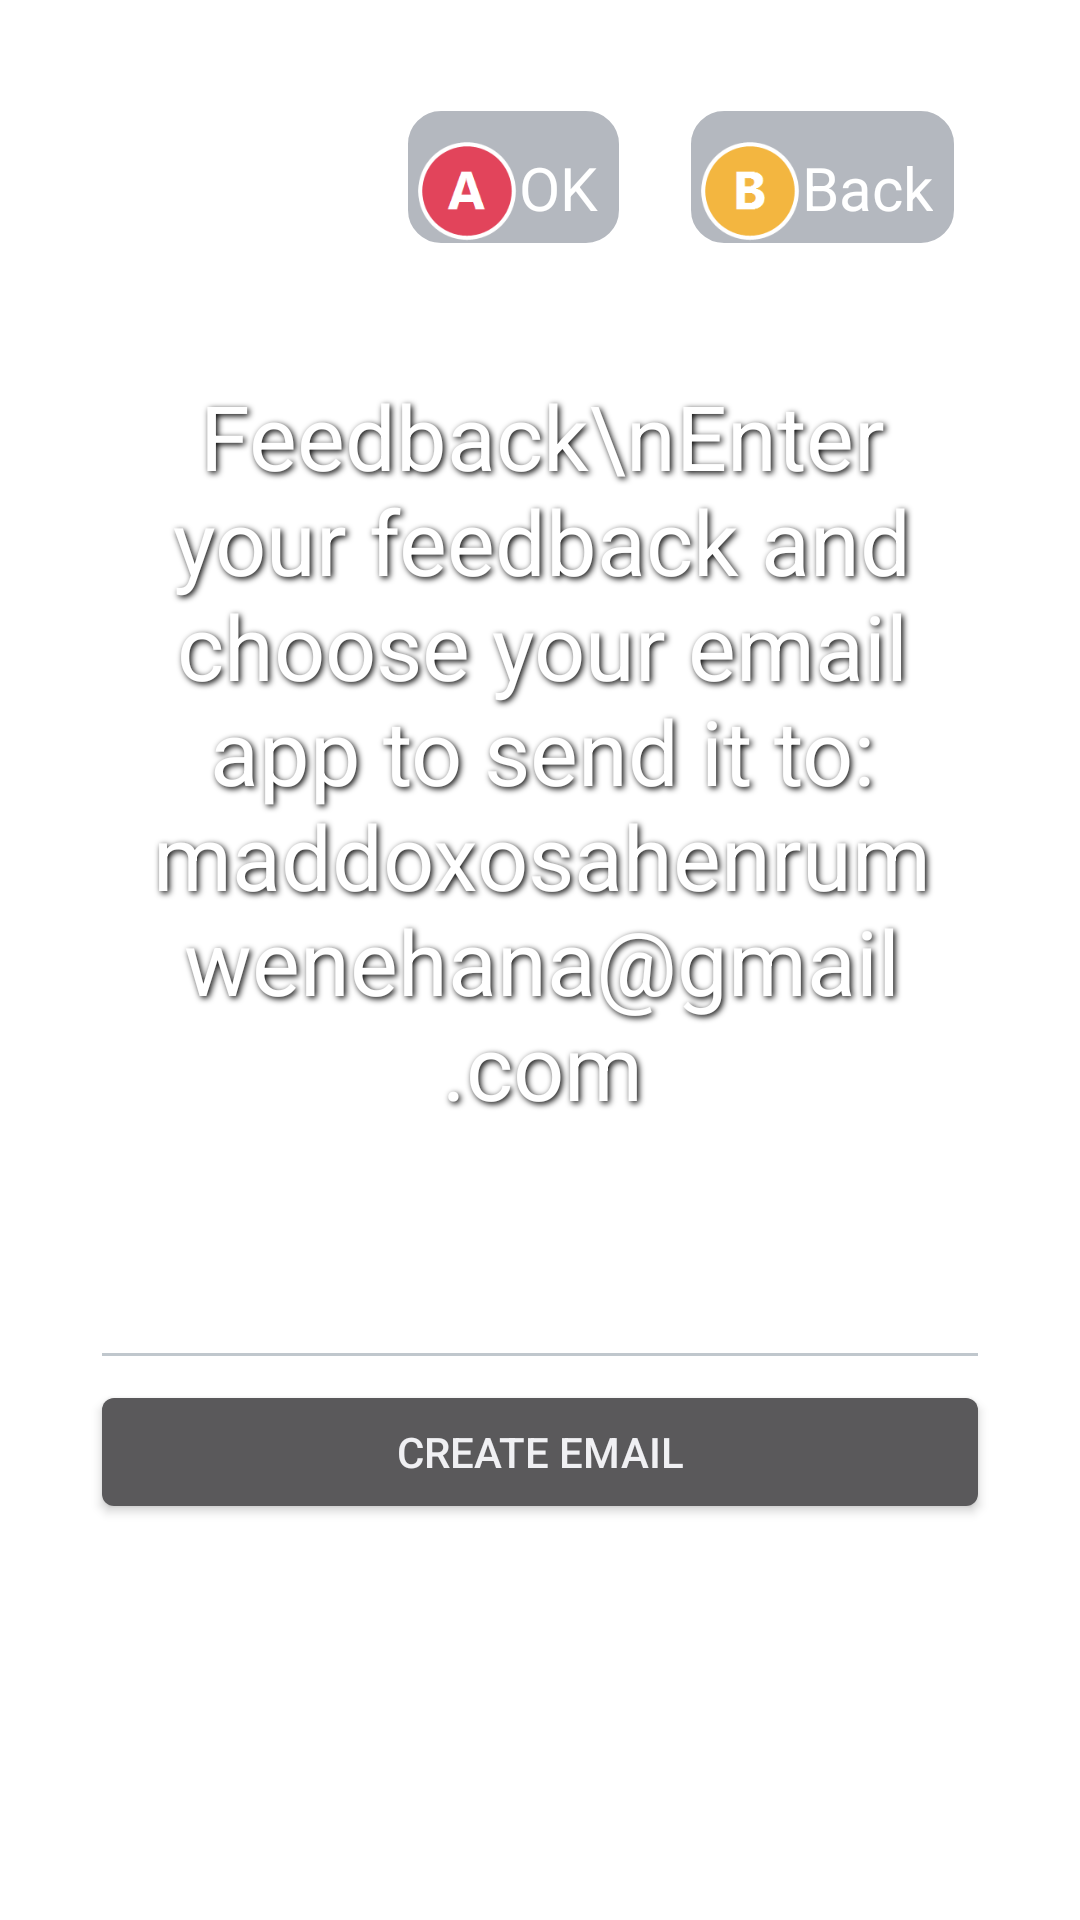

Layout XML and referenced resources for this Android screen:
<!-- AndroidManifest.xml: activity theme WallpapaerStyle -->
<!-- res/layout/feedback.xml -->
<?xml version="1.0" encoding="utf-8"?>
<LinearLayout android:orientation="vertical" android:id="@id/layout_background" android:layout_width="match_parent" android:layout_height="match_parent"
  xmlns:android="http://schemas.android.com/apk/res/android">
    <LinearLayout android:orientation="vertical" android:id="@id/main_container_of_scrollview" android:layout_width="match_parent" android:layout_height="wrap_content" android:layout_margin="25.0dp">
        <RelativeLayout android:orientation="horizontal" android:layout_width="match_parent" android:layout_height="wrap_content">
            <ImageView android:id="@id/logo" android:layout_width="wrap_content" android:layout_height="80.0dp" android:layout_margin="10.0dp" android:layout_marginRight="40.0dp" android:src="@drawable/logo_default_old" android:scaleType="fitStart" android:adjustViewBounds="true" />
            <LinearLayout android:layout_gravity="bottom" android:orientation="horizontal" android:layout_width="wrap_content" android:layout_height="wrap_content" android:layout_margin="10.0dp" android:layout_alignParentRight="true">
                <LinearLayout android:orientation="horizontal" android:background="@drawable/top_action_button" android:layout_width="wrap_content" android:layout_height="48.0dp" android:layout_marginRight="20.0dp">
                    <ImageView android:layout_gravity="bottom" android:layout_width="35.0dp" android:layout_height="35.0dp" android:src="@drawable/btn_ouya_a" android:scaleType="fitCenter" android:adjustViewBounds="true" />
                    <TextView android:textSize="20.0sp" android:textColor="#fff" android:gravity="bottom" android:layout_width="wrap_content" android:layout_height="match_parent" android:layout_marginRight="5.0dp" android:layout_marginBottom="5.0dp" android:text="OK" />
                </LinearLayout>
                <LinearLayout android:orientation="horizontal" android:id="@id/start_goto_settings" android:background="@drawable/top_action_button" android:layout_width="wrap_content" android:layout_height="48.0dp" android:layout_marginRight="5.0dp">
                    <ImageView android:layout_gravity="bottom" android:layout_width="35.0dp" android:layout_height="35.0dp" android:src="@drawable/btn_ouya_b" android:scaleType="fitCenter" android:adjustViewBounds="true" />
                    <TextView android:textSize="20.0sp" android:textColor="#fff" android:gravity="bottom" android:layout_width="wrap_content" android:layout_height="match_parent" android:layout_marginRight="5.0dp" android:layout_marginBottom="5.0dp" android:text="Back" />
                </LinearLayout>
            </LinearLayout>
        </RelativeLayout>
        <LinearLayout android:orientation="horizontal" android:id="@id/settings_container" android:layout_width="match_parent" android:layout_height="match_parent" android:layout_marginLeft="5.0dp" android:layout_marginRight="5.0dp">
            <LinearLayout android:orientation="vertical" android:layout_width="0.0dp" android:layout_height="match_parent" android:layout_weight="1.0">
                <TextView android:textSize="30.0sp" android:gravity="center_horizontal" android:layout_width="match_parent" android:layout_height="wrap_content" android:text="Feedback\nEnter your feedback and choose your email app to send it to: maddoxosahenrumwenehana@gmail.com" style="@style/ShadowText" />
                <EditText android:id="@id/feedback_ed" android:layout_width="match_parent" android:layout_height="wrap_content" android:lines="3" />
                <Button android:id="@id/feedback_send_btn" android:layout_width="match_parent" android:layout_height="wrap_content" android:text="Create email" />
            </LinearLayout>
        </LinearLayout>
    </LinearLayout>
</LinearLayout>
<!-- resources referenced by this layout -->
<resources>
  <!-- drawable btn_ouya_a: png bitmap (drawable, 2955 bytes) -->
  <!-- drawable btn_ouya_b: png bitmap (drawable, 2873 bytes) -->
  <!-- drawable top_action_button (drawable) -->
  <?xml version="1.0" encoding="utf-8"?>
  <shape xmlns:android="http://schemas.android.com/apk/res/android" android:shape="rectangle">
      <corners android:radius="12dp" />
      <solid android:color="#55202a40" />
      <stroke android:width="2dp" android:color="#ffffffff" />
      <padding android:left="4dp" android:top="2dp" android:right="4dp" android:bottom="2dp" />
  </shape>
  <style name="ShadowText">
          <item name="android:textColor">#ffffffff</item>
          <item name="android:paddingLeft">4.0px</item>
          <item name="android:paddingBottom">4.0px</item>
          <item name="android:shadowColor">#000000</item>
          <item name="android:shadowDx">2.0</item>
          <item name="android:shadowDy">2.0</item>
          <item name="android:shadowRadius">5.0</item>
      </style>
  <style name="WallpapaerStyle" parent="@android:style/Theme.DeviceDefault.Wallpaper.NoTitleBar">
          <item name="android:alertDialogTheme">@style/LauncherAlertDialogTheme</item>
      </style>
  <style name="LauncherAlertDialogTheme" parent="@android:style/Theme.Holo.Dialog">
          <item name="android:windowBackground">@drawable/dialog_window</item>
          <item name="android:colorBackground">#F20D1726</item>
          <item name="android:textColorPrimary">#FFFFFFFF</item>
          <item name="android:textColorSecondary">#FFD3DCE8</item>
          <item name="android:buttonBarButtonStyle">@style/LauncherDialogActionButton</item>
          <item name="android:listDivider">@drawable/dialog_divider</item>
      </style>
  <!-- drawable dialog_window (drawable) -->
  <?xml version="1.0" encoding="utf-8"?>
  <shape xmlns:android="http://schemas.android.com/apk/res/android" android:shape="rectangle">
      <solid android:color="#F20D1726" />
      <stroke android:width="2dp" android:color="#FF49BDEB" />
      <corners android:radius="18dp" />
      <padding android:left="10dp" android:top="8dp" android:right="10dp" android:bottom="8dp" />
  </shape>
  <style name="LauncherDialogActionButton" parent="@android:style/Widget.Holo.Button">
          <item name="android:background">@drawable/dialog_button_selector</item>
          <item name="android:textColor">#FFFFFFFF</item>
          <item name="android:minHeight">42.0dp</item>
      </style>
  <!-- drawable dialog_divider (drawable) -->
  <?xml version="1.0" encoding="utf-8"?>
  <shape xmlns:android="http://schemas.android.com/apk/res/android" android:shape="rectangle">
      <size android:height="2dp" />
      <solid android:color="#6649BDEB" />
      <corners android:radius="2dp" />
  </shape>
  <!-- drawable dialog_button_selector (drawable) -->
  <?xml version="1.0" encoding="utf-8"?>
  <inset xmlns:android="http://schemas.android.com/apk/res/android"
      android:insetLeft="3dp"
      android:insetTop="2dp"
      android:insetRight="3dp"
      android:insetBottom="2dp">
  <selector>
      <item android:state_focused="true">
          <shape android:shape="rectangle">
              <solid android:color="#553BAED5" />
              <stroke android:width="2dp" android:color="#FFFFFFFF" />
              <corners android:radius="12dp" />
          </shape>
      </item>
      <item android:state_pressed="true">
          <shape android:shape="rectangle">
              <solid android:color="#AA2386B0" />
              <stroke android:width="2dp" android:color="#FF49BDEB" />
              <corners android:radius="12dp" />
          </shape>
      </item>
      <item>
          <shape android:shape="rectangle">
              <solid android:color="#33202A40" />
              <stroke android:width="1dp" android:color="#FF49BDEB" />
              <corners android:radius="12dp" />
          </shape>
      </item>
  </selector>
  </inset>
</resources>
